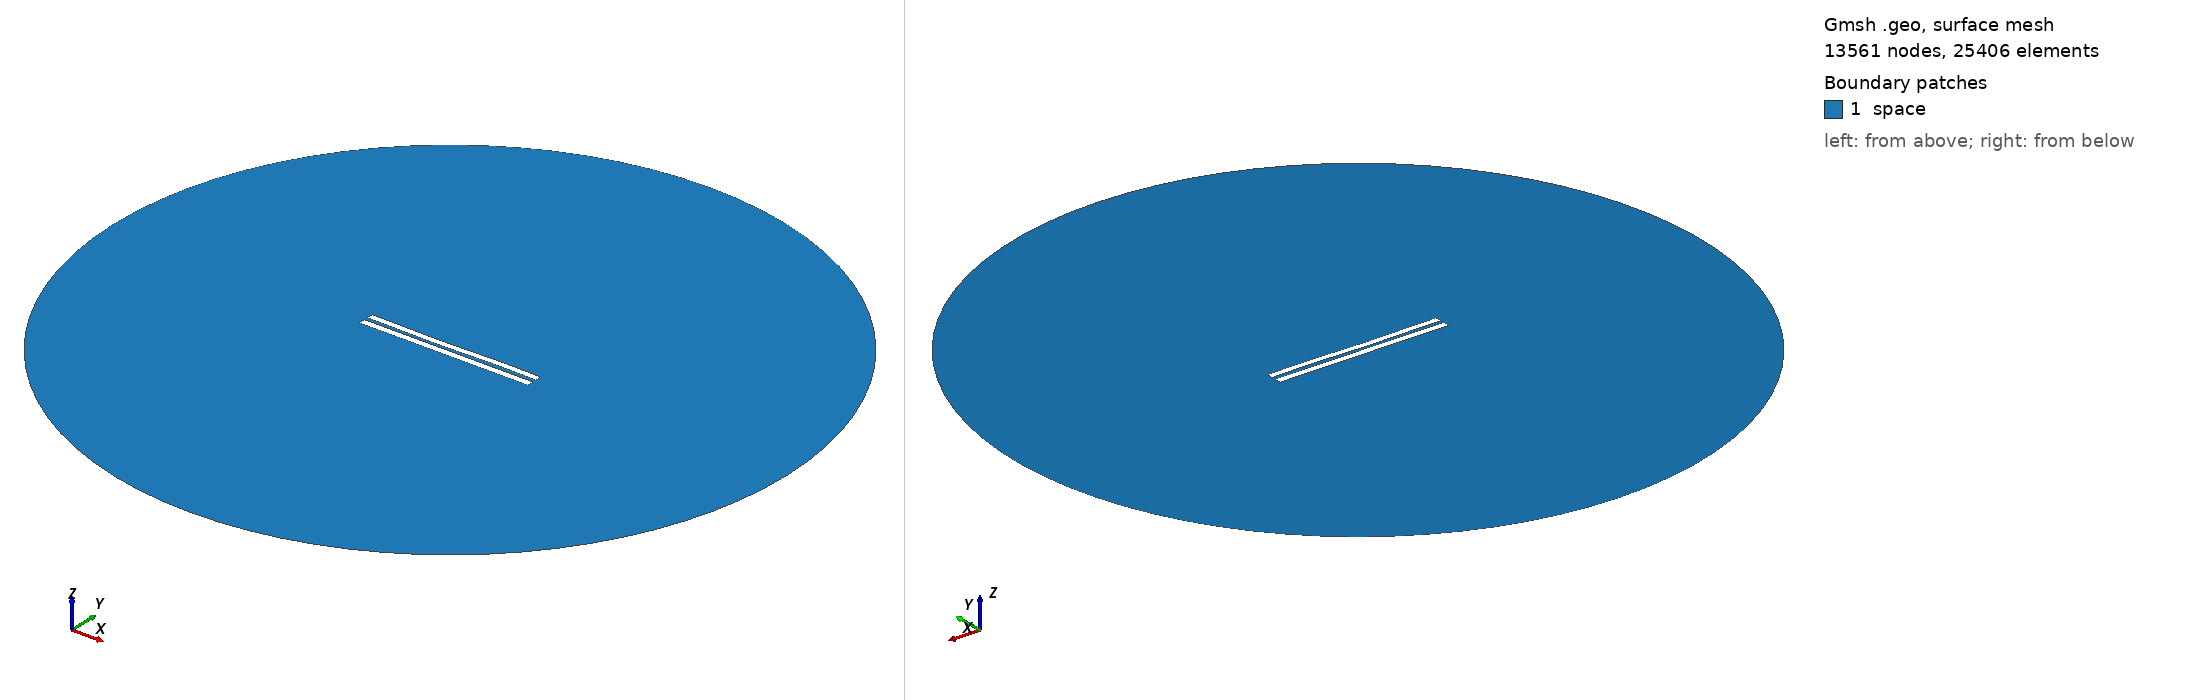

Gmsh geometry script, surface-meshed: 13561 nodes, 25406 surface elements. Boundary patches (legend numbers): 1 space. Left view from above one corner, right view from below the opposite corner. Legend entries are the model's physical surfaces. The drawing asked Gmsh for element sizes between 1% and 20% of the model's largest extent; the script's own settings can give other sizes.

=== 5379.geo (drawn) ===
//---------------------------------------
// Geometry kernel
//---------------------------------------

SetFactory("OpenCASCADE");



//---------------------------------------
// Parameters of the geometry
//---------------------------------------

// Overetch of the upper plate
overetch = 0.125;

// Distance between the plates
distance = 2.25;

// Discretization over the x axis (for the deformation)
nx = 50; 

// Length of the plate
L = 100 - overetch; 

// Number of modes
n = 4; 

// 1st mode coefficient
coeff(1) = 0.07499999999999998;
beta(1) = 0.596864 * 3.1415926535 / L;

// 2nd mode coefficient
coeff(2) = -0.15;
beta(2) = 1.49418 * 3.1415926535 / L;

// 3rd mode coefficient
coeff(3) = -0.15;
beta(3) = 2.50025 * 3.1415926535 / L;

// 4th mode coefficient
coeff(4) = 0.07499999999999998;
beta(4) = 3.49999 * 3.1415926535 / L;



//---------------------------------------
// Upper plate (deformed rectangle)
//---------------------------------------

// Coordiantes of the upper plate
xmin = -50;
xmax = 50 - overetch;

// Height of the upper plate
yheight = 4 - 2 * overetch;

// Indexes of the points
UpperID[] = {};
LowerID[] = {};
LeftID[] = {};
RightID[] = {};

// Point index
p = 1;

// Horizontal edges
For i In {1:nx}
    x = xmin + (i-1)*(xmax - xmin)/(nx-1);

    y_bottom = distance / 2 + overetch;
    For j In {1:n}
        C = (Cosh(beta(j)*L) + Cos(beta(j)*L)) / (Sinh(beta(j)*L) + Sin(beta(j)*L));
        y_bottom  = y_bottom + coeff(j) * (Cosh(beta(j)*(x+50)) - Cos(beta(j)*(x+50)) - C * (Sinh(beta(j)*(x+50)) - Sin(beta(j)*(x+50))));
    EndFor

    y_top = y_bottom + yheight;

    Point(p) = {x, y_top, 0, 1.0};
    UpperID[i] = p;
    p = p + 1;

    Point(p) = {x, y_bottom, 0, 1.0};
    LowerID[i] = p;
    p = p + 1;
EndFor

// Create point lists
UpperPts[] = {}; LowerPts[] = {};
For i In {1:nx}
  UpperPts[] += {UpperID[i]};
  LowerPts[] += {LowerID[i]};
EndFor

// Build splines
Spline(1) = {UpperPts[]};
Spline(2) = {LowerPts[]};
Line(3) = {LowerPts[nx-1], UpperPts[nx-1]};
Line(4) = {LowerPts[0], UpperPts[0]};

// Build the plane surface
Curve Loop(1) = {2, 3, -1, -4};
Plane Surface(1) = {1};



//---------------------------------------
// Lower plate (rectangle)
//---------------------------------------

// Vertices
Point(1001) = {-50, -1, 0, 1.0};
Point(1002) = { 50, -1, 0, 1.0};
Point(1003) = { 50,  -5, 0, 1.0};
Point(1004) = {-50,  -5, 0, 1.0};

// Edges
Line(5) = {1001, 1002};
Line(6) = {1002, 1003};
Line(7) = {1003, 1004};
Line(8) = {1004, 1001};

// Plane surface
Line Loop(2) = {5, 6, 7, 8};
Plane Surface(2) = {2}; 



//---------------------------------------
// Outer (fictious) boundary
//---------------------------------------

// Points
Point(1005) = {0, 0, 0};       // Center
Point(1006) = {200, 0, 0};     // Start point
Point(1007) = {0, 200, 0};     // 90 degrees
Point(1008) = {-200, 0, 0};    // 180 degrees
Point(1009) = {0, -200, 0};    // 270 degrees

// Circle arcs (each needs start, center, end)
Circle(9) = {1006, 1005, 1007};
Circle(10) = {1007, 1005, 1008};
Circle(11) = {1008, 1005, 1009};
Circle(12) = {1009, 1005, 1006};

// Plane surface for the entire domain
Curve Loop(3) = {9, 10, 11, 12};
Surface(3) = {3};

// Subtract the plates from the whole domain to obtain the actual domain where we want to solve the equations
BooleanDifference{ Surface{3}; Delete; }{ Surface{1}; Surface{2}; Delete; }




//---------------------------------------
// Transfinite Lines/Curves
//---------------------------------------

// Set the number of points on the boundaries
r = 7;

// Plates
Transfinite Curve {1, 2} = 50*r Using Progression 1;
Transfinite Curve {3, 4} = 2*r Using Progression 1;
Transfinite Line {5, 7} = 50*r Using Progression 1;
Transfinite Line {6, 8} = 2*r Using Progression 1;

// Outer boundary
Transfinite Line {9, 10, 11, 12} = 20 Using Progression 1;



//---------------------------------------
// Physical groups
//---------------------------------------                

// Physical curves (boundaries)
Physical Line("force_segment", 10) = {2};
Physical Line("upper_plate", 11) = {1, 3, 4};
Physical Line("lower_plate", 12) = {5, 6, 7, 8};
Physical Line("boundary", 20) = {9, 10, 11, 12};

// Physical Surfaces
Physical Surface("space", 30) = {3};



//---------------------------------------
// 6. Generate the Mesh
//---------------------------------------

// 2D mesh generation
Mesh 2;
